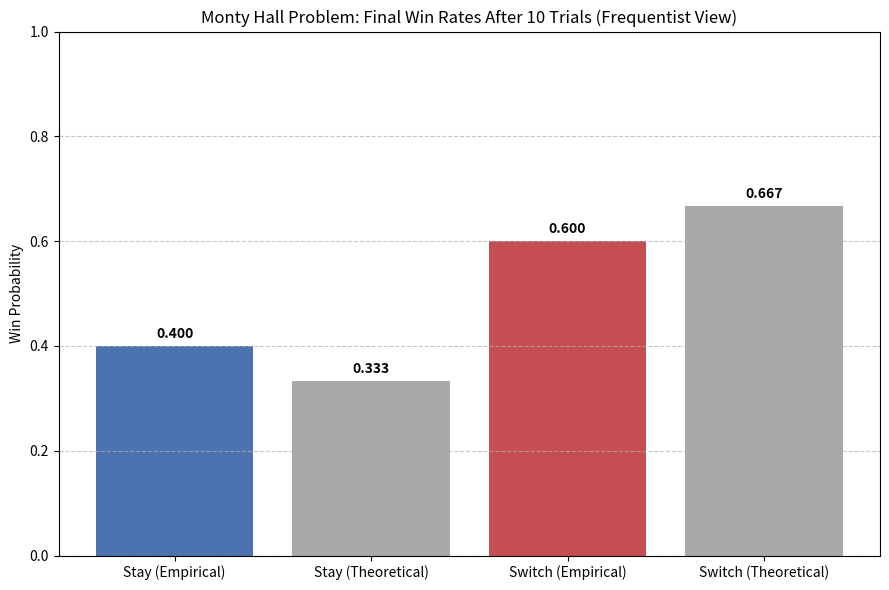
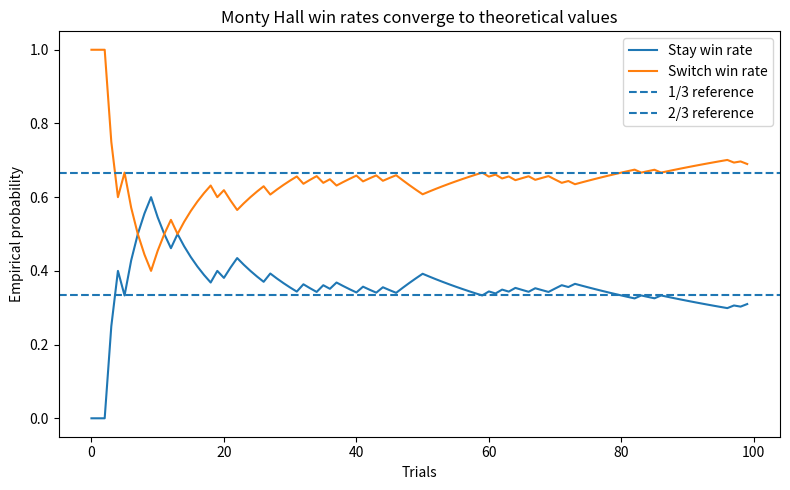
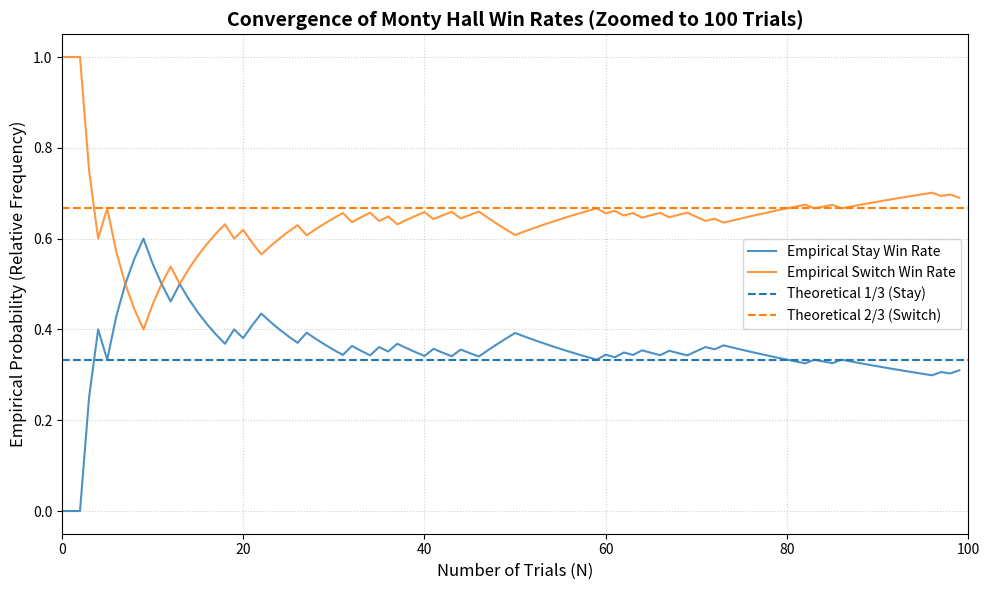

Here is the Python script that generated these plots, in order:
import numpy as np
import matplotlib.pyplot as plt
import pandas as pd
np.random.seed(42)  # reproducibility

# Simulate the Monty Hall problem
def simulate_monty_hall(n_trials: int) -> dict:
    """Simulate the classical Monty Hall problem for n_trials.
    
    Assumptions
    - Car is placed uniformly at random behind one of three doors
    - Player picks a door uniformly at random
    - Host knows the car location, opens a different door that always has a goat
    - If host has a choice of two goat doors, he picks one uniformly at random
    - Player either always stays or always switches
    
    Returns counts of wins for stay and for switch
    """
    # Doors encoded as 0,1,2
    car_doors = np.random.randint(0, 3, size=n_trials)
    picks = np.random.randint(0, 3, size=n_trials)
    
    # Host opens a goat door that is not the player's pick
    host_opens = np.empty(n_trials, dtype=int)
    for i in range(n_trials):
        available = {0, 1, 2} - {picks[i]}
        # remove the car door from available if it is not the player's pick
        if car_doors[i] != picks[i]:
            available = available - {car_doors[i]}
        host_opens[i] = np.random.choice(list(available))
    
    # The remaining closed door after host opens is:
    remaining = 3 - picks - host_opens  # because 0+1+2 = 3 for doors 0,1,2
    
    stay_wins = np.sum(picks == car_doors)
    switch_wins = np.sum(remaining == car_doors)
    return {
            "stay_wins": int(stay_wins), 
            "switch_wins": int(switch_wins), 
            "n_trials": int(n_trials)
        }


# Show the final results in a bar chart, comparing empirical rates to theoretical
N = 10
final_res = simulate_monty_hall(N)

# Calculate empirical rates
stay_rate_empirical = final_res['stay_wins'] / N
switch_rate_empirical = final_res['switch_wins'] / N

# Theoretical rates
stay_rate_theoretical = 1/3
switch_rate_theoretical = 2/3

# Data for plotting
strategies = ['Stay (Empirical)', 'Stay (Theoretical)', 'Switch (Empirical)', 'Switch (Theoretical)']
rates = [stay_rate_empirical, stay_rate_theoretical, switch_rate_empirical, switch_rate_theoretical]
colors = ['#4C72B0', '#A9A9A9', '#C44E52', '#A9A9A9'] # Blue for Stay, Red for Switch, Grey for Theoretical

plt.figure(figsize=(9, 6))
bars = plt.bar(strategies, rates, color=colors)

# Add value labels on top of the bars
for bar in bars:
    yval = bar.get_height()
    plt.text(bar.get_x() + bar.get_width()/2, yval + 0.01, f'{yval:.3f}', ha='center', va='bottom', fontweight='bold')

plt.ylim(0, 1.0) # Set y-limit to 0-1 for probability scale
plt.ylabel('Win Probability')
plt.title(f'Monty Hall Problem: Final Win Rates After {N} Trials (Frequentist View)')
plt.grid(axis='y', linestyle='--', alpha=0.7)
plt.tight_layout()
plt.show()

# Run a large batch and compute running means
N = 100
res = simulate_monty_hall(N) # res is a dict

# Re-simulate step by step to get running means for both strategies
stay_wins = 0 # of wins when staying
switch_wins = 0 # of wins when switching
running_stay = np.empty(N) # .empty method for efficiency
running_switch = np.empty(N)

# We need to iterate to capture the path of convergence
car_doors = np.random.randint(0, 3, size=N) # car locations
picks = np.random.randint(0, 3, size=N) # player picks
host_opens = np.empty(N, dtype=int) # host opens a door
for i in range(N):
    available = {0, 1, 2} - {picks[i]}
    if car_doors[i] != picks[i]:
        available = available - {car_doors[i]}
    host_opens[i] = np.random.choice(list(available))
    remaining = 3 - picks[i] - host_opens[i]
    stay_wins += int(picks[i] == car_doors[i])
    switch_wins += int(remaining == car_doors[i])
    running_stay[i] = stay_wins / (i + 1)
    running_switch[i] = switch_wins / (i + 1)

print(f"Total trials: {N}")
print(f"Stay strategy final win rate: {res['stay_wins'] / N:.4f} (Expected: 0.3333)")
print(f"Switch strategy final win rate: {res['switch_wins'] / N:.4f} (Expected: 0.6667)")

# Plot convergence of running win rates
plt.figure(figsize=(8, 5))
plt.plot(running_stay, label='Stay win rate')
plt.plot(running_switch, label='Switch win rate')
plt.axhline(1/3, linestyle='--', label='1/3 reference')
plt.axhline(2/3, linestyle='--', label='2/3 reference')
plt.xlabel('Trials')
plt.ylabel('Empirical probability')
plt.title('Monty Hall win rates converge to theoretical values')
plt.legend()
plt.tight_layout()
plt.show()



# Plot convergence of running win rates, zoomed into the first 100 trials
plt.figure(figsize=(10, 6))
# Using colors consistent with standard plot practices (blue for Stay, orange for Switch based on the plot image)
plt.plot(running_stay, label='Empirical Stay Win Rate', color='tab:blue', alpha=0.8)
plt.plot(running_switch, label='Empirical Switch Win Rate', color='tab:orange', alpha=0.8)

# Applying the colors to the reference lines for clarity
plt.axhline(1/3, linestyle='--', color='tab:blue', label='Theoretical 1/3 (Stay)')
plt.axhline(2/3, linestyle='--', color='tab:orange', label='Theoretical 2/3 (Switch)')

# Zooming into the first 100 trials
plt.xlim(0, 100) 

plt.xlabel('Number of Trials (N)', fontsize=12)
plt.ylabel('Empirical Probability (Relative Frequency)', fontsize=12)
plt.title('Convergence of Monty Hall Win Rates (Zoomed to 100 Trials)', fontsize=14, fontweight='bold')
plt.legend(loc='center right')
plt.grid(True, linestyle=':', alpha=0.6)
plt.tight_layout()
plt.show()

# Evaluate across increasing batch sizes to show approximation quality
batch_sizes = [100, 1000, 10000, 100000, 200000]
summary = []
for n in batch_sizes:
    r = simulate_monty_hall(n)
    summary.append((n, r['stay_wins'] / n, r['switch_wins'] / n))
import pandas as pd
df = pd.DataFrame(summary, columns=['trials', 'stay_rate', 'switch_rate'])
df


# Compute the posterior numerically for the example P=1, H=open 3
priors = np.array([1/3, 1/3, 1/3])  # for C=1,2,3

# Likelihoods P(H=open3 | C=c, P=1)
likelihoods = np.array([0.5, 1.0, 0.0])

unnormalized = priors * likelihoods
posterior = unnormalized / unnormalized.sum()
print('Posterior P(C | P=1, H=open 3) =', posterior)
print('Probability that switching to door 2 wins =', posterior[1])


# Verify by enumerating equally likely worlds for P=door 0 and H=open door 2
doors = [0, 1, 2]  # 0-based indices for doors 1, 2, 3
prior = 1/3

num = 0.0
den = 0.0
for c in doors:         # car position
    p = 0               # player picks door 0
    # Likelihood P(H=open2 | C=c, P=0)
    if c == p:
        # Both remaining doors have goats, host chooses randomly, so 1/2 chance of opening door 2
        lh = 0.5
    elif c == 1:
        # Car at door 1, host must open door 2
        lh = 1.0
    else:
        # Car at door 2, host cannot open door 2
        lh = 0.0
    den += prior * lh
    # Switching wins iff car is behind the other closed door, which is door 1 in this event
    if c == 1:
        num += prior * lh

posterior_switch = num / den
print('Posterior probability that switching wins (by enumeration) =', posterior_switch)
